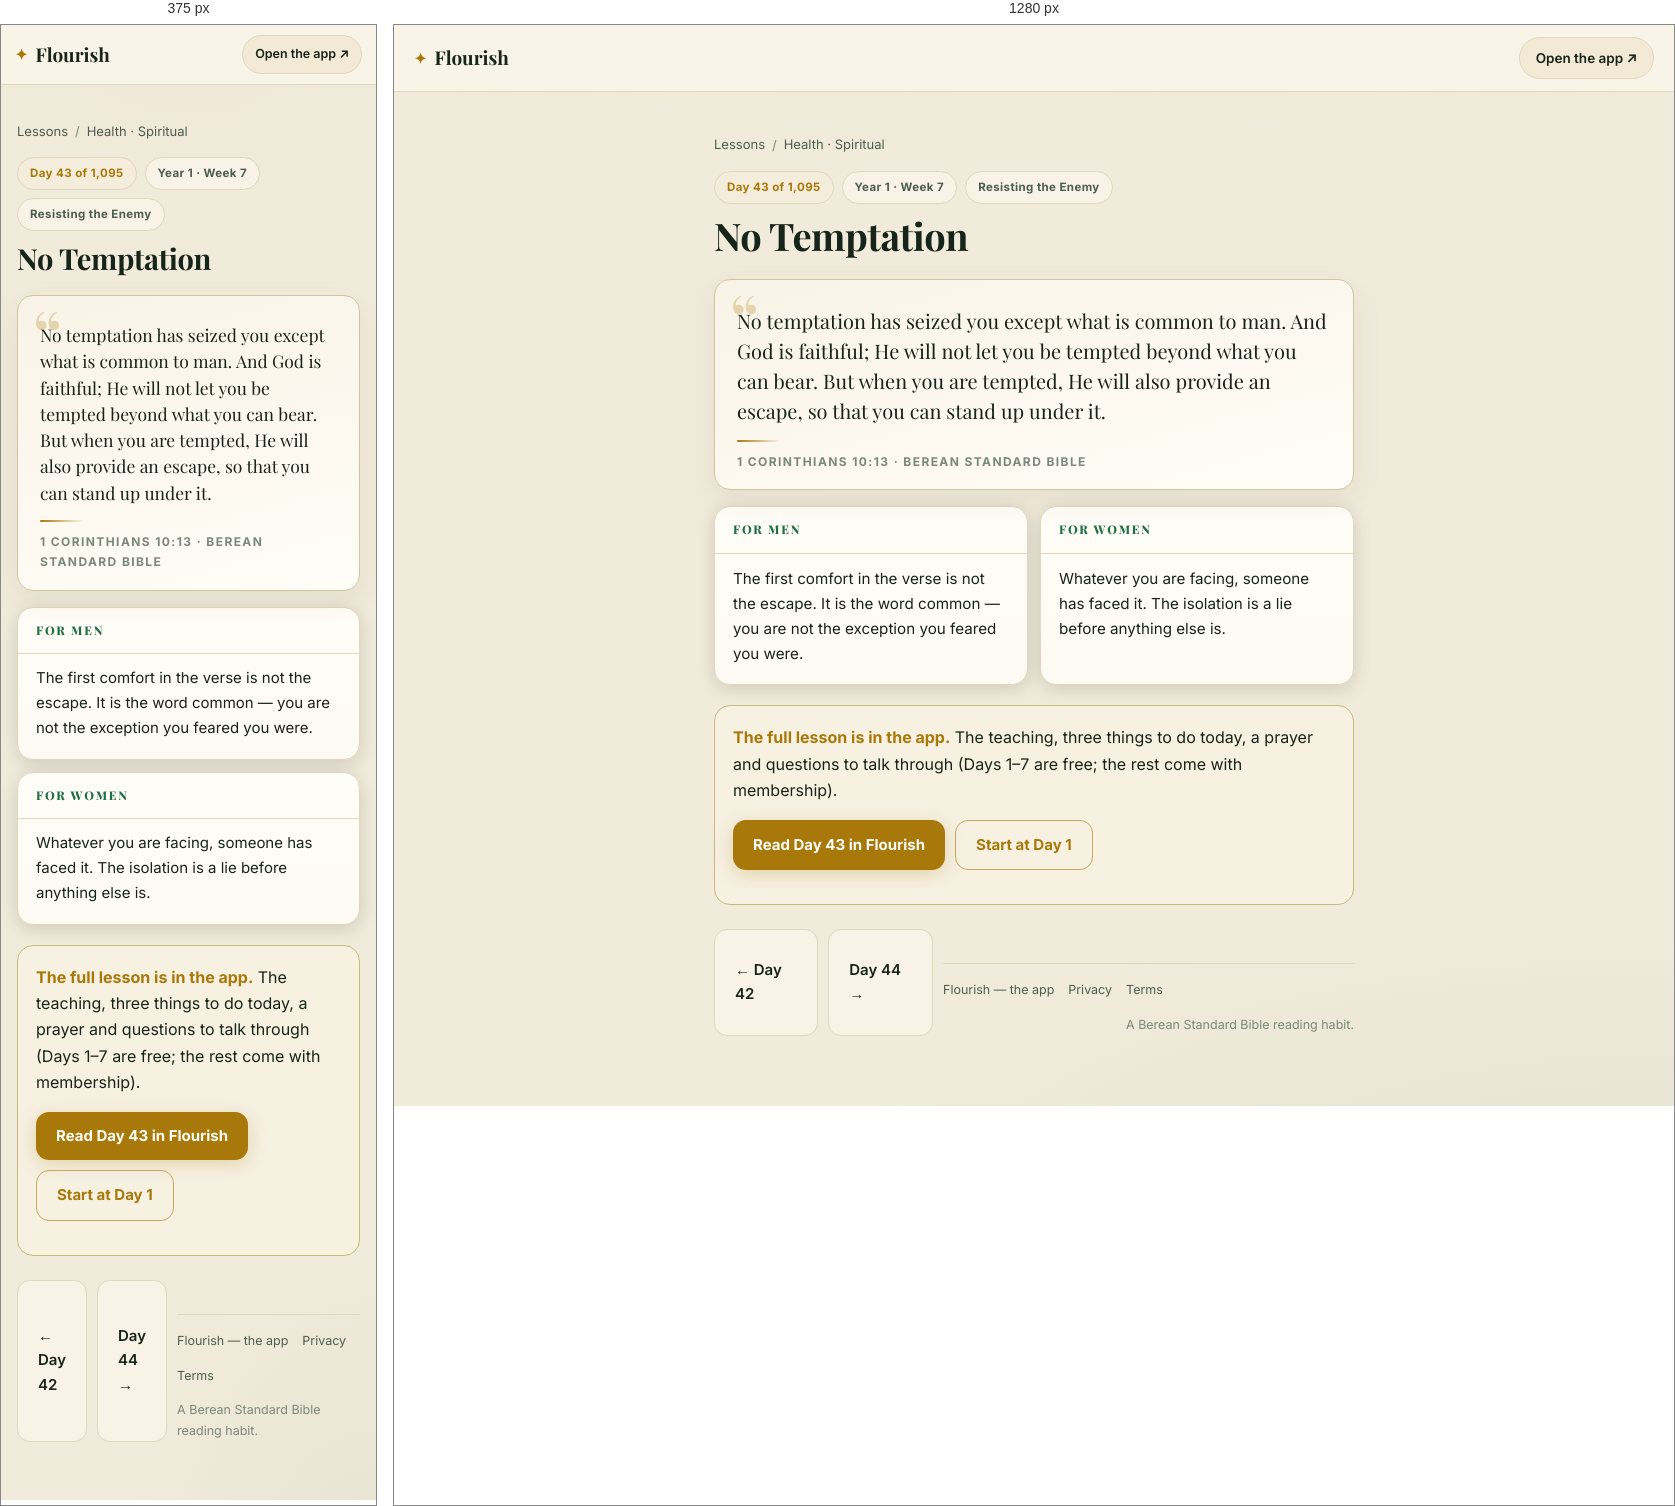
Rendered at 375 px and 1280 px, left to right.

<!-- file: day-43.html -->
<!DOCTYPE html>
<html lang="en">
<head>
<meta charset="UTF-8">
<meta name="viewport" content="width=device-width, initial-scale=1">
<title>No Temptation (1 Corinthians 10:13) — Day 43 | Flourish</title>
<meta name="description" content="1 Corinthians 10:13: No temptation has seized you except what is common to man. And God is faithful; He will not let you be tempted beyond what you can…">
<link rel="canonical" href="https://fitfriendchris.github.io/flourish/learn/day-43.html">
<meta property="og:type" content="article">
<meta property="og:title" content="No Temptation (1 Corinthians 10:13) — Day 43 | Flourish">
<meta property="og:description" content="1 Corinthians 10:13: No temptation has seized you except what is common to man. And God is faithful; He will not let you be tempted beyond what you can…">
<meta property="og:url" content="https://fitfriendchris.github.io/flourish/learn/day-43.html">
<meta property="og:image" content="https://fitfriendchris.github.io/flourish/og.png">
<link rel="stylesheet" href="learn.css">
</head>
<body>
<header class="bar"><a class="brand" href=""><span class="mk">✦</span>Flourish</a><a class="pill" href="">Open the app ↗</a></header>
<main>
<nav class="crumbs"><a href="./">Lessons</a><span>/</span><a href="spiritual.html">Health · Spiritual</a></nav>
<div class="chip-row"><span class="chip gold">Day 43 of 1,095</span><span class="chip">Year 1 · Week 7</span><span class="chip">Resisting the Enemy</span></div>
<h1>No Temptation</h1>
<figure class="verse"><p>No temptation has seized you except what is common to man. And God is faithful; He will not let you be tempted beyond what you can bear. But when you are tempted, He will also provide an escape, so that you can stand up under it.</p><span class="orn"></span><figcaption>1 Corinthians 10:13 · Berean Standard Bible</figcaption></figure>
<section class="duo"><article class="reader"><h2>For men</h2><p>The first comfort in the verse is not the escape. It is the word common — you are not the exception you feared you were.</p></article><article class="reader"><h2>For women</h2><p>Whatever you are facing, someone has faced it. The isolation is a lie before anything else is.</p></article></section>
<div class="banner"><b>The full lesson is in the app.</b> The teaching, three things to do today, a prayer and questions to talk through (Days 1–7 are free; the rest come with membership).<br><div class="cta-row"><a class="cta" href="../#/academy/lesson/43">Read Day 43 in Flourish</a><a class="cta alt" href="../">Start at Day 1</a></div></div>
<div class="nav"><a class="cta ghost" href="day-42.html">← Day 42</a><a class="cta ghost" href="day-44.html">Day 44 →</a>
<footer class="site"><a href="">Flourish — the app</a><a href="privacy.html">Privacy</a><a href="terms.html">Terms</a><span class="fm">A Berean Standard Bible reading habit.</span></footer>
</main>
</body>
</html>


/* @media block from learn.css */
@media(max-width:620px){
  .bar{padding:10px 14px}
  .pill{font-size:12.5px;padding:8px 12px}
  .duo{grid-template-columns:1fr}
  .lrow .lr{display:none}
  main{padding:18px 16px 48px}
  .verse p{font-size:17.5px}
  .reader p{font-size:15px}
}